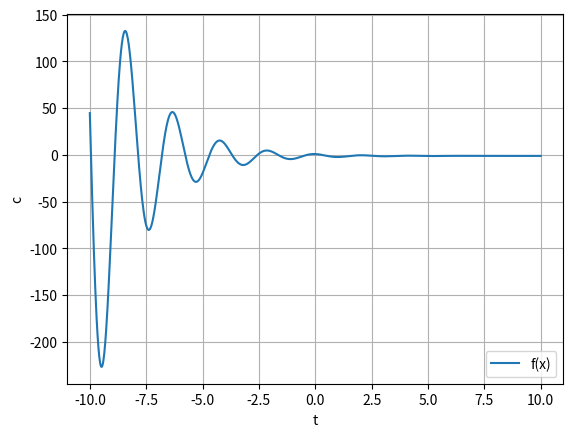

Generate this figure with matplotlib:
import matplotlib.pyplot as plt
import numpy as np
e=2.718281828

def f(x):
    #ans=2*70*e**(-1.5*x)+2*25*e**(-0.075*x)-95
    ans=2*2.718281828**(-0.5*x)*np.cos(3*x)-1
    return ans


plt.close('all')
x = np.linspace(-10, 10, 1000)
y = f(x)
plt.plot(x, y,label='f(x)')
plt.legend(loc='lower right')
plt.xlabel('t')
plt.ylabel('c')
plt.grid()
plt.show()
#------------------------------------------------------------------

x2=0.25
x1=0.35
error=1

i=0;
while error>0.0001:
    xtem=x2
    x2=x2-f(x2)*((x2-x1)/(f(x2)-f(x1)))
    x1=xtem
    error =( abs(x2 - xtem) / xtem) * 100
    i=i+1
    print("estimated root after iteration",i,": ",x2)

print("online A2: ",x2)

